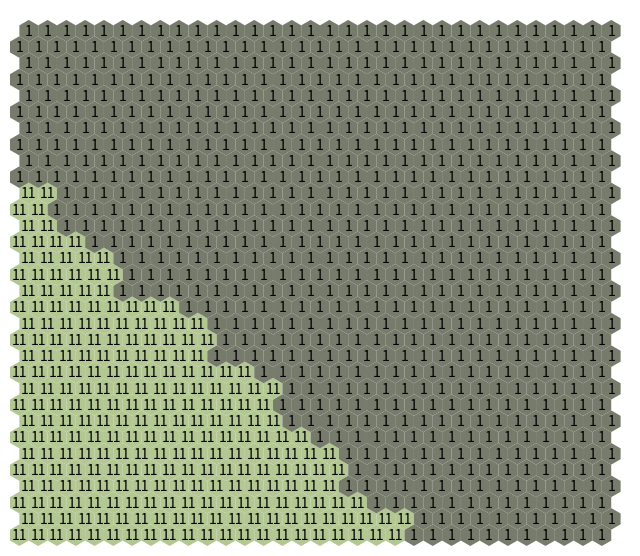

Write Python code to recreate this figure.
import matplotlib.pyplot as plt
import numpy as np
from matplotlib.patches import RegularPolygon
import matplotlib.colors as mcolors

n_hex_x = 32
n_hex_y = 32
hex_radius = 1  # size of hexagon

# Pointy-topped hexagon dimensions
hex_height = 2 * hex_radius
hex_width = np.sqrt(3) * hex_radius

fig, ax = plt.subplots(figsize=(8, 8))

# Generate some sample values for each hex cell


biomes  = [11,11,11,11,11,11,11,11,11,11,11,11,11,11,267,267,267,267,267,267,267,2817,2817,2817,2817,1,1,1,1,1,1,1,11,11,11,11,11,11,11,11,11,11,11,11,11,267,267,267,267,267,267,267,267,2817,2817,2817,2817,1,1,1,1,1,1,1,11,11,11,11,11,11,11,11,11,11,11,11,267,267,267,267,267,267,267,2817,2817,2817,2817,2817,2817,1,1,1,1,1,1,1,11,11,11,11,11,11,11,11,11,11,11,267,267,267,267,267,267,2817,2817,2817,2817,2817,2817,2817,1,1,1,1,1,1,1,1,11,11,11,11,11,11,11,11,11,11,11,267,267,267,267,267,267,267,2817,2817,2817,2817,2817,2817,1,1,1,1,1,1,1,1,11,11,11,11,11,11,11,11,11,11,267,267,267,267,267,267,267,2817,2817,2817,2817,2817,2817,1,1,1,1,1,1,1,1,1,11,11,11,11,11,11,11,11,267,267,267,267,267,267,267,267,2817,2817,2817,2817,2817,1,1,1,1,1,1,1,1,1,1,1,11,11,11,11,11,11,11,267,267,267,267,267,267,267,2817,2817,2817,2817,2817,2817,1,1,1,1,1,1,1,1,1,1,1,1,11,11,11,11,11,11,11,267,267,267,267,267,267,267,2817,2817,2817,2817,2817,2817,1,1,1,1,1,1,1,1,1,1,1,1,11,11,11,11,11,11,267,267,267,267,267,267,267,267,2817,2817,2817,2817,2817,1,1,1,1,1,1,1,1,1,1,1,1,1,11,11,11,267,267,267,267,267,267,267,267,267,267,2817,2817,2817,2817,2817,1,1,1,1,1,1,1,1,1,1,1,1,1,1,11,11,267,267,267,267,267,267,267,267,2817,2817,2817,2817,2817,2817,2817,1,1,1,1,1,1,1,1,1,1,1,1,1,1,1,11,11,267,267,267,267,267,267,267,267,267,2817,2817,2817,2817,2817,2817,1,1,1,1,1,1,1,1,1,1,1,1,1,1,1,11,267,267,267,267,267,267,267,267,267,2817,2817,2817,2817,2817,2817,1,1,1,1,1,1,1,1,1,1,1,1,1,1,1,1,267,267,267,267,267,267,267,267,267,2817,2817,2817,2817,2817,2817,1,1,1,1,1,1,1,1,1,1,1,1,1,1,1,1,1,267,267,267,267,267,2817,2817,2817,2817,2817,2817,2817,2817,1,1,1,1,1,1,1,1,1,1,1,1,1,1,1,1,1,1,1,267,267,267,267,267,267,2817,2817,2817,2817,2817,2817,2817,1,1,1,1,1,1,1,1,1,1,1,1,1,1,1,1,1,1,1,267,267,267,267,267,2817,2817,2817,2817,2817,2817,2817,1,1,1,1,1,1,1,1,1,1,1,1,1,1,1,1,1,1,1,1,267,267,267,267,2817,2817,2817,2817,2817,2817,2817,1,1,1,1,1,1,1,1,1,1,1,1,1,1,1,1,1,1,1,1,1,267,267,2817,2817,2817,2817,2817,2817,1,1,1,1,1,1,1,1,1,1,1,1,1,1,1,1,1,1,1,1,1,1,1,1,267,267,2817,2817,2817,2817,2817,2817,1,1,1,1,1,1,1,1,1,1,1,1,1,1,1,1,1,1,1,1,1,1,1,1,267,267,2817,2817,2817,2817,2817,1,1,1,1,1,1,1,1,1,1,1,1,1,1,1,1,1,1,1,1,1,1,1,1,1,2817,2817,2817,2817,2817,2817,1,1,1,1,1,1,1,1,1,1,1,1,1,1,1,1,1,1,1,1,1,1,1,1,1,1,2817,2817,2817,2817,2817,1,1,1,1,1,1,1,1,1,1,1,1,1,1,1,1,1,1,1,1,1,1,1,1,1,1,1,2817,2817,2817,2817,2817,1,1,1,1,1,1,1,1,1,1,1,1,1,1,1,1,1,1,1,1,1,1,1,1,1,1,1,2817,2817,2817,2817,1,1,1,1,1,1,1,1,1,1,1,1,1,1,1,1,1,1,1,1,1,1,1,1,1,1,1,1,2817,2817,1,1,1,1,1,1,1,1,1,1,1,1,1,1,1,1,1,1,1,1,1,1,1,1,1,1,1,1,1,1,1,1,1,1,1,1,1,1,1,1,1,1,1,1,1,1,1,1,1,1,1,1,1,1,1,1,1,1,1,1,1,1,1,1,1,1,1,1,1,1,1,1,1,1,1,1,1,1,1,1,1,1,1,1,1,1,1,1,1,1,1,1,1,1,1,1,1,1,1,1,1,1,1,1,1,1,1,1,1,1,1,1,1,1,1,1,1,1,1,1,1,1,1,1,1,1,1,1,1,1,1,1,1,1,1,1,1,1,1,1,1,1,1,1,1,1,1,1,1,1,1,1,1,1,1,1,1,1,1,1,1,1,1,1,1,1,1,1,1,1,1,1,1,1,1,1,1,1,1,1,1,1,1,1,1,1,1,1,1,1]
biomes_simple = [1 if x == 2817 else 11 if x == 267 else x for x in biomes]



biomes_32 = [biomes_simple[i*32:(i+1)*32] for i in range(32)]
values = np.array(biomes_32)

hex_colors = [
    "#FF0000",
    "#767B6C",
    "#767B6C",
    "#B2C791", 
    "#B2C791",
    "#B2C791",
    "#B2C791",
    "#B2C791",
    "#B2C791",
    "#B2C791",
    "#B2C791", 
    "#B2C791",
    "#B2C791",
    "#B2C791",
    "#B2C791",
    "#B2C791"
]


for row in range(n_hex_y):
    for col in range(n_hex_x):
        # Calculate hex center x, y for pointy-topped hexagons
        x = col * hex_width
        y = row * (hex_height * 3/4)
        if row % 2 == 1:
            x += hex_width / 2  # offset every other row horizontally for pointy-topped

        val = values[row, col]
        color = hex_colors[val]  # pick color from your hex array

        # Draw hexagon (no rotation needed for pointy-topped)
        hexagon = RegularPolygon(
            (x, y), numVertices=6, radius=hex_radius,
            orientation=0,  # 0 degrees rotation => pointy-topped
            facecolor=color, edgecolor='none'
        )
        ax.add_patch(hexagon)

        # Place value text inside hex
        ax.text(x, y, str(values[row, col]), ha='center', va='center', fontsize=10)

# Set limits to avoid trimming
ax.set_xlim(-hex_width / 2, hex_width * (n_hex_x + 0.5))
ax.set_ylim(-hex_radius, hex_height * (n_hex_y * 3/4 + 0.25))

ax.set_aspect('equal')
ax.axis('off')

plt.show()